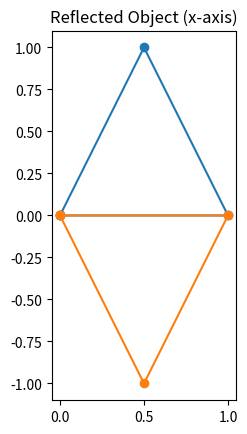

This chart was generated by the following Python code:
import numpy as np
import matplotlib.pyplot as plt

def plot_object(vertices, title):
    vertices = np.append(vertices, [vertices[0]], axis=0)  
    plt.plot(vertices[:, 0], vertices[:, 1], marker='o')
    plt.title(title)
    plt.grid()
    plt.gca().set_aspect('equal', adjustable='box')
    plt.show()

triangle = np.array([
    [0, 0],
    [1, 0],
    [0.5, 1]
])

plot_object(triangle, "Original Object")


def reflect(vertices, axis):
    if axis == 'x':
        transformation_matrix = np.array([
            [1, 0, 0],
            [0, -1, 0],
            [0, 0, 1]
        ])
    elif axis == 'y':
        transformation_matrix = np.array([
            [-1, 0, 0],
            [0, 1, 0],
            [0, 0, 1]
        ])
    elif axis == 'origin':
        transformation_matrix = np.array([
            [-1, 0, 0],
            [0, -1, 0],
            [0, 0, 1]
        ])
    vertices = np.hstack((vertices, np.ones((vertices.shape[0], 1))))
    return (transformation_matrix @ vertices.T).T[:, :2]
reflected_triangle = reflect(triangle, 'x')
plot_object(reflected_triangle, "Reflected Object (x-axis)")
